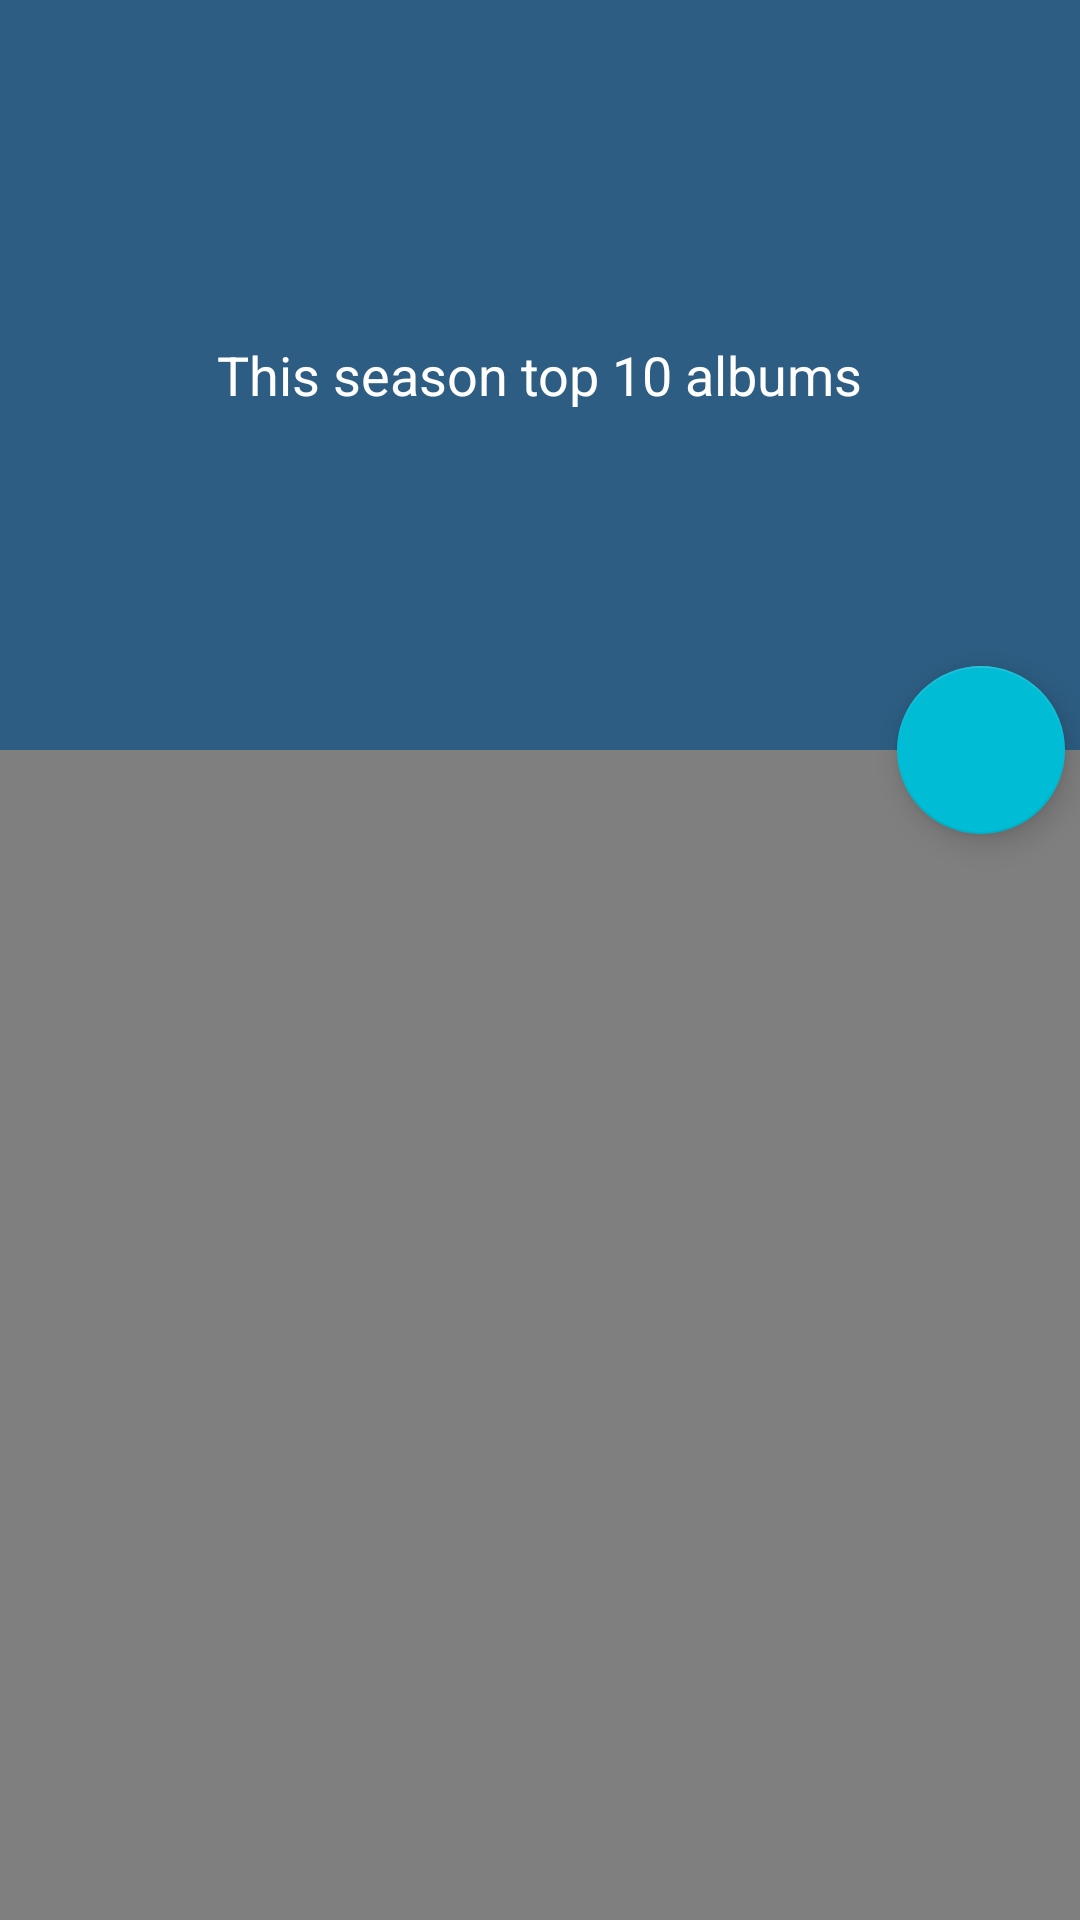

Write the Android layout XML for this screen, with the resource values it uses.
<!-- AndroidManifest.xml: application theme AppTheme -->
<!-- res/layout/activity_main.xml -->
<?xml version="1.0" encoding="utf-8"?>
<android.support.design.widget.CoordinatorLayout xmlns:android="http://schemas.android.com/apk/res/android"
    xmlns:app="http://schemas.android.com/apk/res-auto"
    android:id="@+id/main_content"
    android:layout_width="match_parent"
    android:layout_height="match_parent"
    android:background="@android:color/white"
    android:fitsSystemWindows="true">

    <android.support.design.widget.AppBarLayout
        android:id="@+id/appbar"
        android:layout_width="match_parent"
        android:layout_height="@dimen/detail_backdrop_height"
        android:fitsSystemWindows="true"
        android:theme="@style/ThemeOverlay.AppCompat.Dark.ActionBar">

        <android.support.design.widget.CollapsingToolbarLayout
            android:id="@+id/collapsing_toolbar"
            android:layout_width="match_parent"
            android:layout_height="match_parent"
            android:fitsSystemWindows="true"
            app:contentScrim="?attr/colorPrimary"
            app:expandedTitleTextAppearance="@android:color/transparent"
            app:layout_scrollFlags="scroll|exitUntilCollapsed"
            app:expandedTitleGravity="center"
            >

            <RelativeLayout
                android:layout_width="wrap_content"
                android:layout_height="wrap_content">


                <android.support.v4.view.ViewPager
                    android:id="@+id/viewPager"
                    android:layout_width="match_parent"
                    android:layout_height="match_parent"
                    app:layout_collapseMode="parallax"
                    />

                <LinearLayout
                    android:id="@+id/viewPagerCountDots"
                    android:layout_width="match_parent"
                    android:layout_height="55dp"
                    android:layout_centerHorizontal="true"
                    android:gravity="center"
                    android:orientation="horizontal"
                    android:layout_alignParentBottom="true"
                    />

                <LinearLayout
                    android:layout_width="wrap_content"
                    android:layout_height="wrap_content"
                    android:layout_centerInParent="true"
                    android:gravity="center_horizontal"
                    android:orientation="vertical"
                    android:id="@+id/linearLayout">

                    <TextView
                        android:id="@+id/text"
                        android:layout_width="wrap_content"
                        android:layout_height="wrap_content"
                        android:text="@string/backdrop_subtitle"
                        android:textColor="@android:color/white"
                        android:textSize="@dimen/backdrop_subtitle" />

                </LinearLayout>

            </RelativeLayout>

            <android.support.v7.widget.Toolbar
                android:id="@+id/toolbar"
                android:layout_width="match_parent"
                android:layout_height="?attr/actionBarSize"
                app:layout_collapseMode="pin"
                app:titleTextColor="@color/album_title"
                />


        </android.support.design.widget.CollapsingToolbarLayout>


    </android.support.design.widget.AppBarLayout>

    <include layout="@layout/content_main" />
    <android.support.design.widget.FloatingActionButton
        android:id="@+id/fab"
        android:layout_width="wrap_content"
        android:layout_height="wrap_content"
        android:clickable="true"
        app:layout_anchor="@id/appbar"
        app:layout_anchorGravity="bottom|right|end"
        android:layout_marginRight="5dp"
        android:src="@drawable/plus"
        />
</android.support.design.widget.CoordinatorLayout>
<!-- res/layout/content_main.xml (included above) -->
<?xml version="1.0" encoding="utf-8"?>
<RelativeLayout xmlns:android="http://schemas.android.com/apk/res/android"
    xmlns:app="http://schemas.android.com/apk/res-auto"
    xmlns:tools="http://schemas.android.com/tools"
    android:layout_width="match_parent"
    android:layout_height="match_parent"
    android:background="@color/viewBg"
    app:layout_behavior="@string/appbar_scrolling_view_behavior"
    tools:context=".main.view.MainActivity"
    tools:showIn="@layout/activity_main">

    <com.example.mahmoud.recyclerviewmusic.main.view.GridRecyclerView
        android:id="@+id/recycler_view"
        android:layout_width="match_parent"
        android:layout_height="match_parent"
        android:clipToPadding="false"
        android:layoutAnimation="@anim/grid_layout_animation"
        android:scrollbars="vertical" />

</RelativeLayout>
<!-- resources referenced by this layout -->
<resources>
  <color name="album_title">#ffffff</color>
  <color name="viewBg">#f1f5f8</color>
  <dimen name="backdrop_subtitle">18dp</dimen>
  <dimen name="detail_backdrop_height">250dp</dimen>
  <string name="backdrop_subtitle">This season top 10 albums</string>
  <style name="AppTheme" parent="Theme.AppCompat.Light.NoActionBar">
          <item name="colorPrimary">@color/style_color_primary</item>
          <item name="colorPrimaryDark">@color/style_color_primary_dark</item>
          <item name="colorAccent">@color/style_color_accent</item>
          <item name="colorControlHighlight">@color/fab_color_pressed</item>
      </style>
  <color name="style_color_primary">#2d5d82</color>
  <color name="style_color_primary_dark">#21425d</color>
  <color name="style_color_accent">#01bcd5</color>
  <color name="fab_color_pressed">#007787</color>
</resources>
